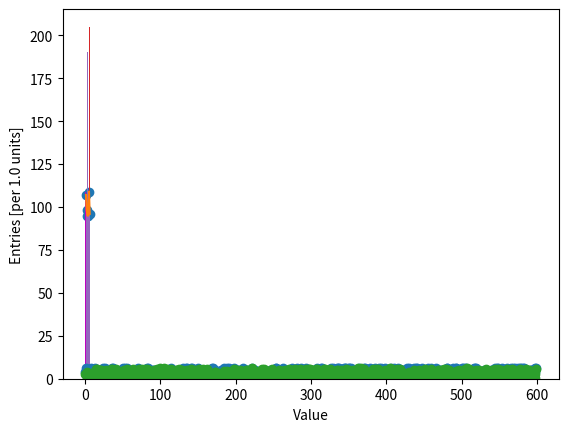

Here is the Python script that generated this plot:
# Standard setup

## enables display of plots within the notebook
%matplotlib inline

## import pyplot module with alias `plt`
import matplotlib.pyplot as plt

## import numpy module with alias `np`
import numpy as np

# First, we need to create our random number generator
# The number we optionally call it with is called a "seed"
# By specifying this number, we should get the same output whenever we use this random number generator
rng = np.random.default_rng(42)

# Here we define a function which takes two arguments:
# random number generator (rng) and the number of times you want to roll the dice (nTimes)
def rollD6(rng, nTimes):
    return rng.integers(low=1, high=6, endpoint=True, size=nTimes)

tenRolls = rollD6(rng=rng, nTimes=10)
print(tenRolls)

dataSampleD6 = rollD6(rng, nTimes=600)

dataSampleD6[0:10]

def countDiceResults(data):
    counters = np.zeros((6), int) # creates an array of 6 zeros
    for value in data:
        counters[value-1] += 1 # we use value-1 here because python array indices start at 0
    return counters

countDiceResults(dataSampleD6)

np.bincount(dataSampleD6)

plt.plot(dataSampleD6,'o') #The 'o' option specifies that each data point should be a circle. Try removing it!
plt.ylabel("Value")
plt.xlabel("Trial Number")
plt.show()

plt.plot(np.linspace(1,6,6), countDiceResults(dataSampleD6))
plt.ylabel("Number of occurences")
plt.xlabel("Value")
plt.show()

plt.scatter(np.linspace(1,6,6), countDiceResults(dataSampleD6))
plt.ylabel("Number of occurences")
plt.xlabel("Value")
plt.show()

# This samples randomly from a uniform distribution between 0 and 6
dataSampleContinuous = rng.uniform(low=0., high=6., size=600)

plt.plot(dataSampleContinuous,'o')
plt.ylabel("Value")
plt.xlabel("Trial Number")
plt.show()

def countContinousResults(data, bins):
    indices = np.searchsorted(bins, data) - 1 # finds the bin for each data value
    counters = np.zeros(len(bins)-1, int)
    for value in indices:
        counters[value] += 1
    return counters

bins = np.linspace(0, 6, 7)
print(bins)

countContinousResults(dataSampleContinuous, bins)

np.histogram(dataSampleContinuous, bins=bins)

plt.xlabel("Value")
plt.ylabel("Entries [per 1.0 units]")
plt.hist(dataSampleContinuous, bins=bins, color='m')
plt.show()

plt.xlabel("Value")
plt.ylabel("Entries [per 0.5 units]")
plt.hist(dataSampleContinuous, bins=np.linspace(0, 6, 13), color='m')
plt.show()

plt.xlabel("Value")
plt.ylabel("Entries [per 1.0 units]")
plt.hist(dataSampleD6, bins=bins)
plt.show()

plt.xlabel("Value")
plt.ylabel("Entries [per 1.0 units]")
plt.hist(dataSampleD6, bins=np.linspace(0.5, 6.5, 6))
plt.show()